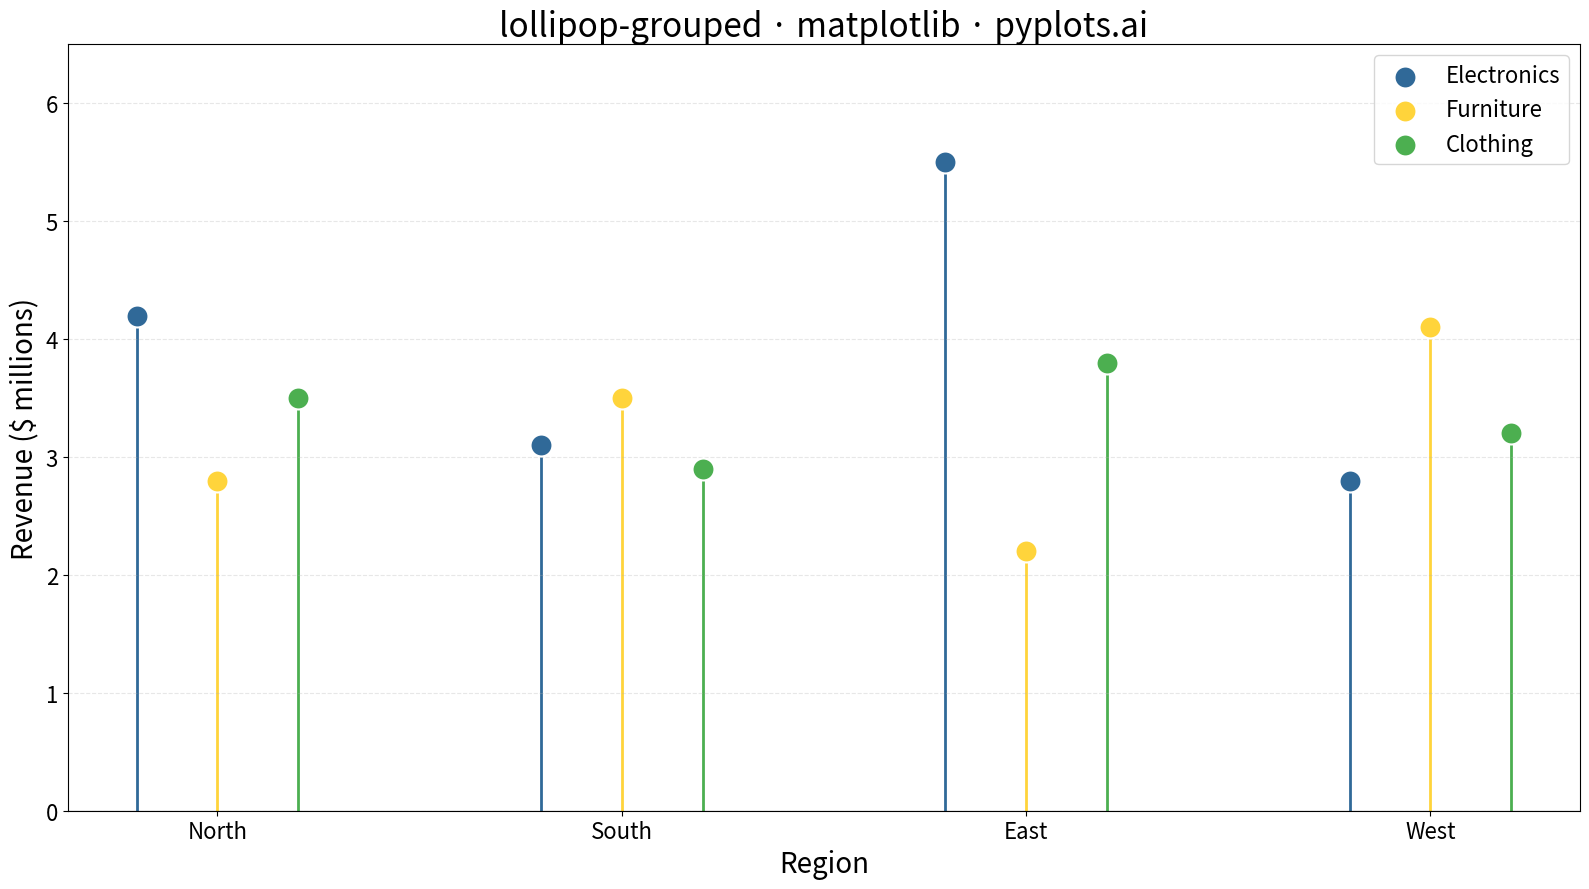

Reproduce this figure in Python.
""" pyplots.ai
lollipop-grouped: Grouped Lollipop Chart
Library: matplotlib 3.10.8 | Python 3.13.11
Quality: 92/100 | Created: 2026-01-09
"""

import matplotlib.pyplot as plt
import numpy as np


# Data: Quarterly revenue by product line across regions
np.random.seed(42)

categories = ["North", "South", "East", "West"]
series = ["Electronics", "Furniture", "Clothing"]
n_categories = len(categories)
n_series = len(series)

# Revenue data in millions
values = {"Electronics": [4.2, 3.1, 5.5, 2.8], "Furniture": [2.8, 3.5, 2.2, 4.1], "Clothing": [3.5, 2.9, 3.8, 3.2]}

# Colors: Python Blue, Python Yellow, plus one more
colors = ["#306998", "#FFD43B", "#4CAF50"]

# Plot
fig, ax = plt.subplots(figsize=(16, 9))

# Positioning: group lollipops side by side
bar_width = 0.2
x = np.arange(n_categories)

for i, (series_name, color) in enumerate(zip(series, colors, strict=True)):
    # Offset position for each series within group
    x_pos = x + (i - (n_series - 1) / 2) * bar_width
    y_vals = values[series_name]

    # Draw stems (thin vertical lines from baseline to marker)
    for xp, yv in zip(x_pos, y_vals, strict=True):
        ax.plot([xp, xp], [0, yv], color=color, linewidth=2, zorder=1)

    # Draw markers (circular dots)
    ax.scatter(x_pos, y_vals, s=250, color=color, zorder=2, label=series_name, edgecolors="white", linewidths=1.5)

# Styling
ax.set_xlabel("Region", fontsize=20)
ax.set_ylabel("Revenue ($ millions)", fontsize=20)
ax.set_title("lollipop-grouped · matplotlib · pyplots.ai", fontsize=24)
ax.set_xticks(x)
ax.set_xticklabels(categories)
ax.tick_params(axis="both", labelsize=16)
ax.set_ylim(0, 6.5)
ax.legend(fontsize=16, loc="upper right")
ax.grid(True, alpha=0.3, linestyle="--", axis="y")

# Add baseline
ax.axhline(y=0, color="black", linewidth=0.8)

plt.tight_layout()
plt.savefig("plot.png", dpi=300, bbox_inches="tight")
